Run: headless pygame with SDL's dummy video driver; simulated clock (each Clock.tick advances the game by its frame time, no real sleeping); random seed 0; keys injected as events and as key.get_pressed() state; no mouse input.
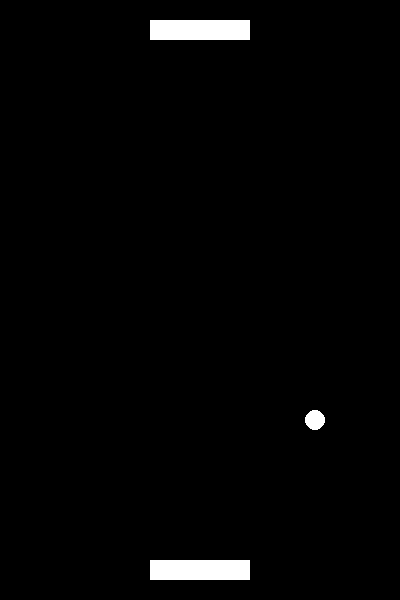
Frame 1 of 4 · flips 1–60 · no input
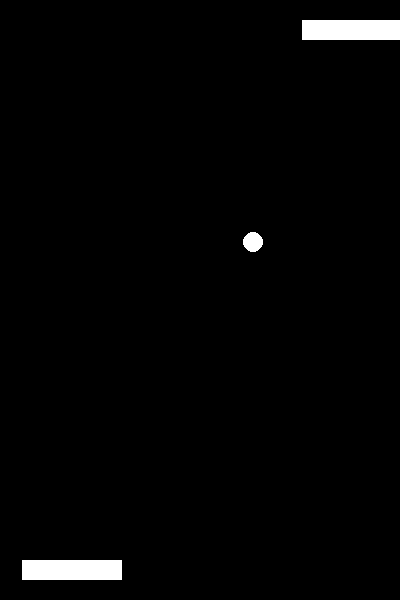
Frame 2 of 4 · flips 61–180 · tapped SPACE, RETURN · held RIGHT (→), D
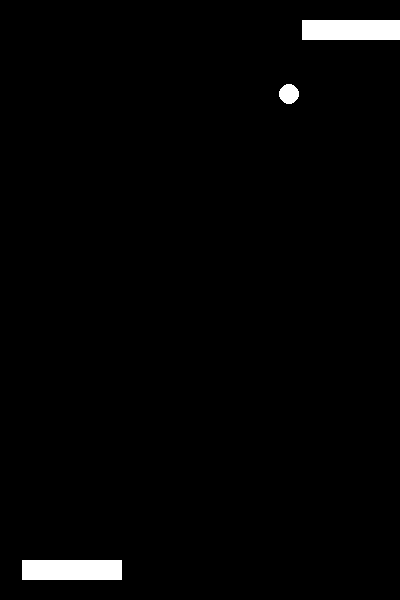
Frame 3 of 4 · flips 181–300 · held DOWN (↓), S
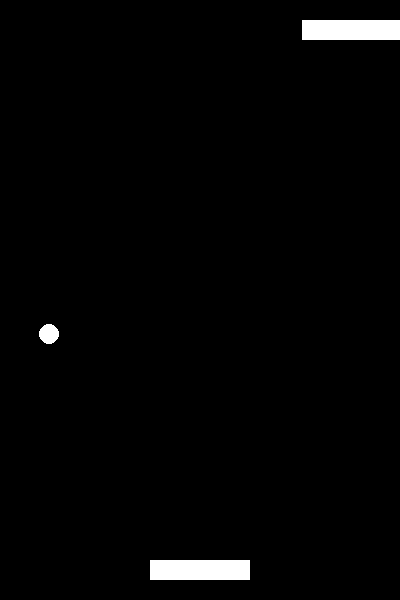
Frame 4 of 4 · flips 301–420 · held LEFT (←), A, UP (↑), W

The pygame program that drew these frames:

import pygame, sys, random
pygame.init()

Black   =   (0,0,0)
White   =   (255,255,255)
Red     =   (255,0,0)
Green   =   (0,255,0)
Blue    =   (0,0,255)

size = (400,600)

screen = pygame.display.set_mode(size)
clock = pygame.time.Clock()
pygame.mouse.set_visible(0)

game_over = False

coord_x1 = 150
coord_y1 = 560

speed_x1 = 0
speed_y1 = 0

coord_x2 = 150
coord_y2 = 20

speed_x2 = 0
speed_y2 = 0

pelota_x = 195
pelota_y = 300
pelota_speed_x = 2
pelota_speed_y = 2

while not game_over:
    for event in pygame.event.get():
        if event.type == pygame.QUIT:
            game_over = True
        if event.type == pygame.KEYDOWN:
            if event.key == pygame.K_LEFT:
                speed_x1 = -4
            if event.key == pygame.K_RIGHT:
                speed_x1 = 4
            if event.key == pygame.K_a:
                speed_x2 = -4
            if event.key == pygame.K_d:
                speed_x2 = 4
        if event.type == pygame.KEYUP:
            if event.key == pygame.K_LEFT:
                speed_x1 = 0
            if event.key == pygame.K_RIGHT:
                speed_x1 = 0
            if event.key == pygame.K_a:
                speed_x2 = 0
            if event.key == pygame.K_d:
                speed_x2 = 0

    if pelota_y > 600:
        pelota_x = 195
        pelota_y = 300
        pelota_speed_x *= -1
        pelota_speed_y *= -1
    if pelota_y < 0:
        pelota_x = 195
        pelota_y = 300
        pelota_speed_x *= -1
        pelota_speed_y *= -1

    if coord_x1 < 0:
        speed_x1 = 4
    if coord_x1 > 300:
        speed_x1 = -4
    if coord_x2 < 0 or coord_x2 > 300:
        speed_x2 = 0

    screen.fill(Black)

    if pelota_x > 390 or pelota_x < 10:
        pelota_speed_x *= -1
    coord_x1 += speed_x1
    coord_x2 += speed_x2
    pelota_x += pelota_speed_x
    pelota_y += pelota_speed_y
    pelota = pygame.draw.circle(screen,White,(pelota_x,pelota_y),10)
    jugador1 = pygame.draw.rect(screen,White,(coord_x1,coord_y1,100,20))
    jugador2 = pygame.draw.rect(screen,White,(coord_x2,coord_y2,100,20))

    if pelota.colliderect(jugador1) or pelota.colliderect(jugador2):
        pelota_speed_y *= -1

    pygame.display.flip()
    clock.tick(60)
pygame.QUIT()
